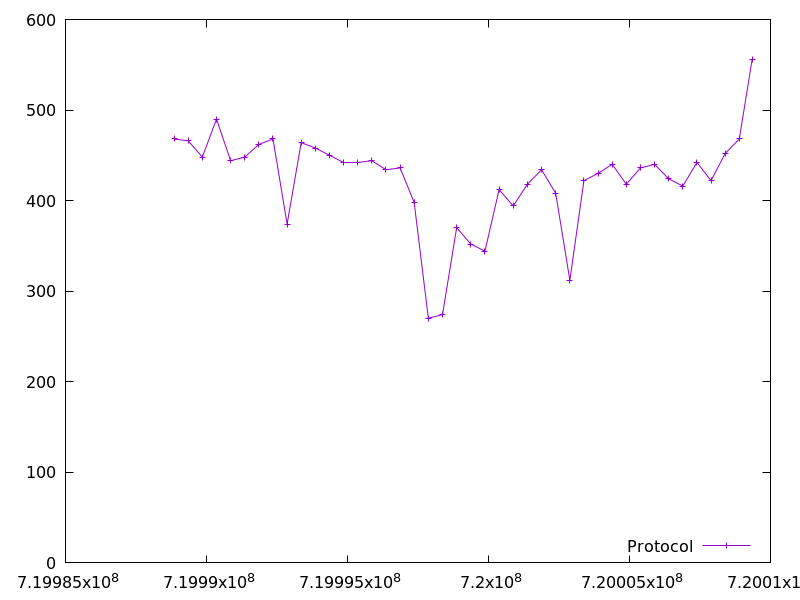

The table this chart was drawn from, first rows:
719988850.962706, 468.0
719989351, 466.0
719989853, 448.0
719990355, 490.0
719990856, 444.0
719991357, 448.0
719991858, 462.0
719992358, 468.0
719992859, 374.0
719993359, 464.0
719993861, 458.0
719994361, 450.0
719994863, 442.0
719995364, 442.0
719995864, 444.0
719996364, 434.0
719996866, 436.0
719997364, 398.0
719997867, 270.0
719998369, 274.0
719998872, 370.0
719999372, 352.0
719999875, 344.0
720000378, 412.0
720000878, 394.0
720001381, 418.0
720001882, 434.0
720002384, 408.0
720002885, 312.0
720003385, 422.0
720003886, 430.0
720004387, 440.0
720004888, 418.0
720005389, 436.0
720005890, 440.0
720006391, 424.0
720006892, 416.0
720007393, 442.0
720007893, 422.0
720008394, 452.0
720008895, 468.0
720009351, 556.0
